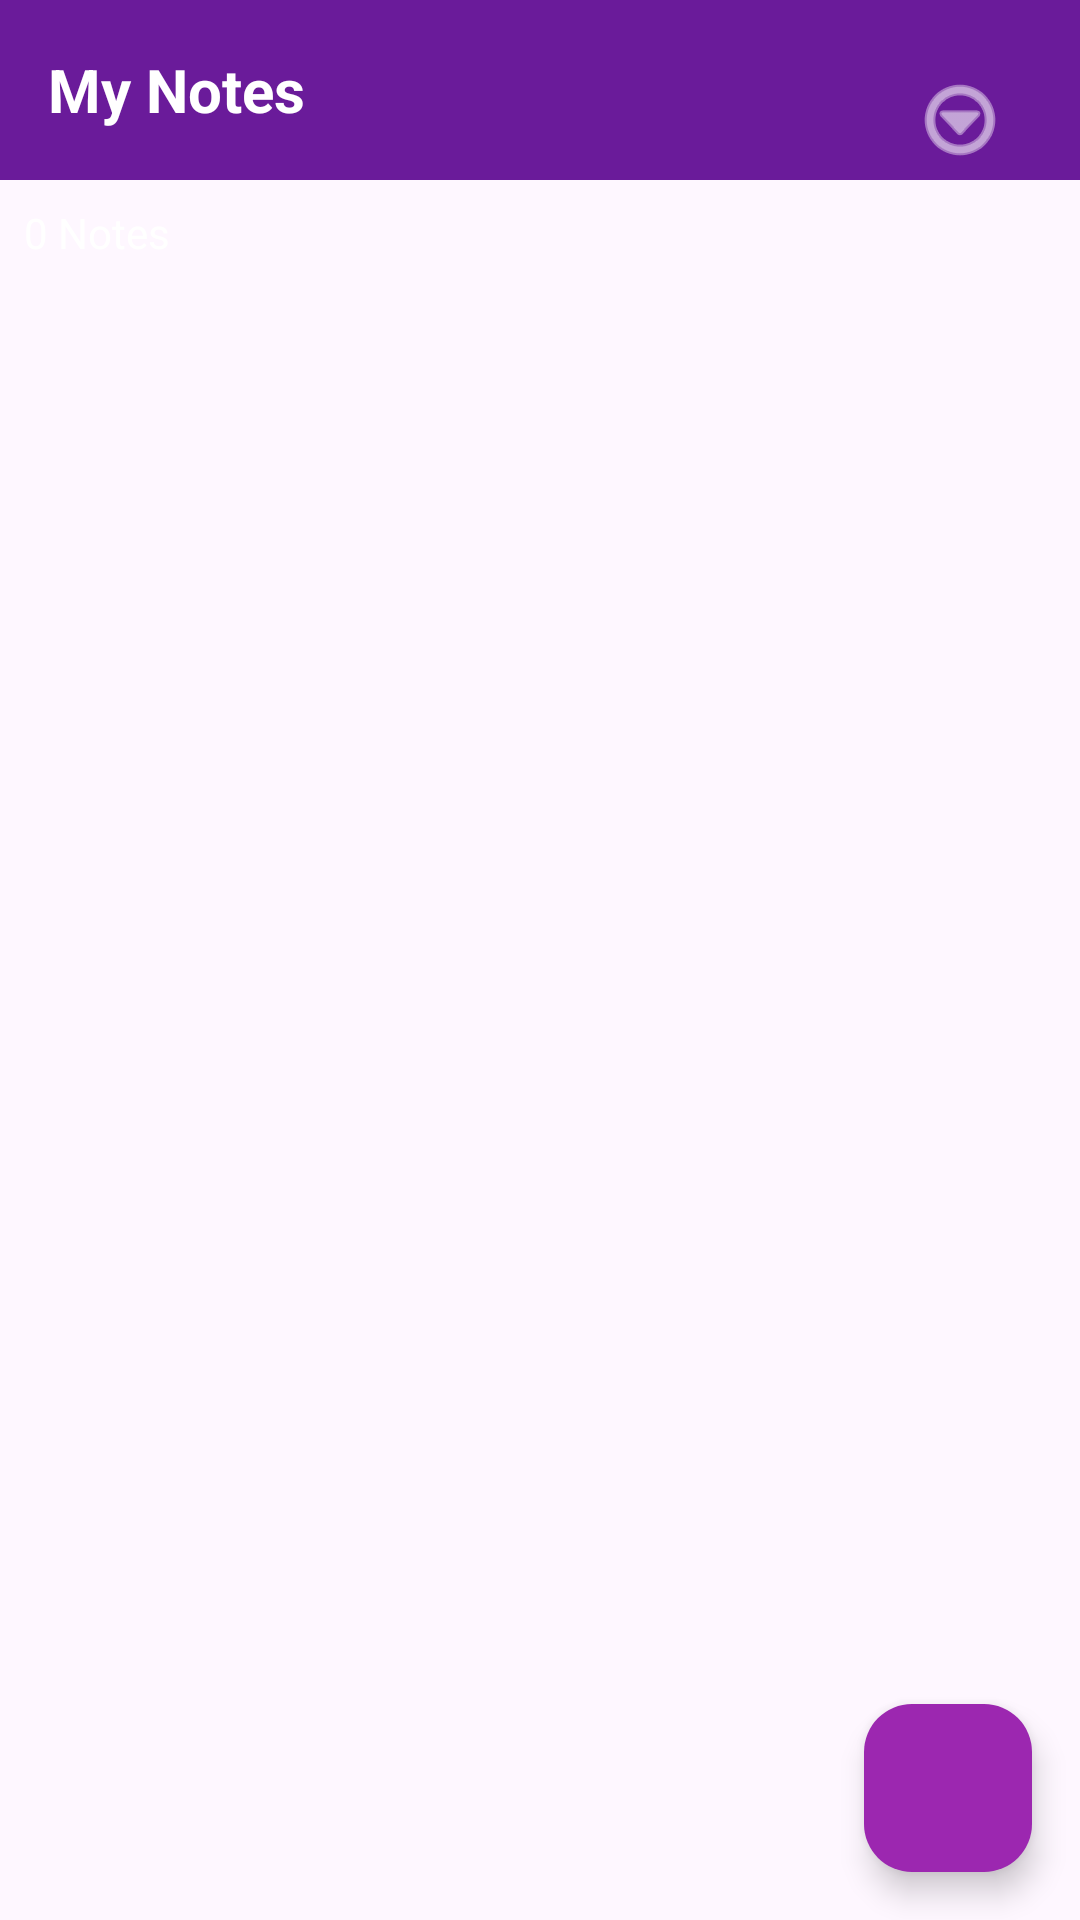

The Android layout XML behind this screen, and the referenced resources:
<!-- AndroidManifest.xml: activity theme Theme.Noterr_project -->
<!-- res/layout/activity_notes_main.xml -->
<RelativeLayout xmlns:app="http://schemas.android.com/apk/res-auto"
    xmlns:android="http://schemas.android.com/apk/res/android"
    android:layout_width="match_parent"
    android:layout_height="match_parent"
    android:background="@drawable/gradient_background"> 

    
    <TextView
        android:id="@+id/headerText"
        android:layout_width="match_parent"
        android:layout_height="60dp"
        android:background="@color/purple_700"
        android:text="My Notes"
        android:textSize="20sp"
        android:textStyle="bold"
        android:gravity="center_vertical"
        android:paddingLeft="16dp"
        android:textColor="#FFFFFF"/>

    <ImageButton
        android:id="@+id/btnMoreOptions"
        android:layout_width="wrap_content"
        android:layout_height="wrap_content"
        android:layout_alignParentEnd="true"
        android:layout_margin="16dp"
        android:background="?attr/selectableItemBackgroundBorderless"
        android:padding="8dp"
        android:src="@android:drawable/ic_menu_more"
        app:tint="#FFFFFF" />

    
    <TextView
        android:id="@+id/notescount"
        android:layout_width="wrap_content"
        android:layout_height="wrap_content"
        android:layout_below="@id/headerText"
        android:layout_margin="8dp"
        android:text="0 Notes"
        android:textSize="14sp"
        android:textColor="@android:color/white"/>

    
    <ScrollView
        android:id="@+id/scrollView"
        android:layout_width="match_parent"
        android:layout_height="match_parent"
        android:layout_below="@id/notescount"
        android:layout_above="@id/fab">

        <LinearLayout
            android:id="@+id/notesContainer"
            android:layout_width="match_parent"
            android:layout_height="wrap_content"
            android:orientation="vertical"
            android:padding="8dp"/>
    </ScrollView>

    
    <com.google.android.material.floatingactionbutton.FloatingActionButton
        android:id="@+id/fab"
        android:layout_width="wrap_content"
        android:layout_height="wrap_content"
        android:src="@drawable/ic_add"
        android:tint="#FFFFFF"
        android:backgroundTint="@color/purple_500"
        android:layout_alignParentBottom="true"
        android:layout_alignParentEnd="true"
        android:layout_margin="16dp"/>
</RelativeLayout>
<!-- resources referenced by this layout -->
<resources>
  <color name="purple_500">#9C27B0</color>
  <color name="purple_700">#6A1B9A</color>
  <style name="Theme.Noterr_project" parent="Base.Theme.Noterr_project" />
  <style name="Base.Theme.Noterr_project" parent="Theme.Material3.DayNight.NoActionBar">
          
          
      </style>
</resources>
